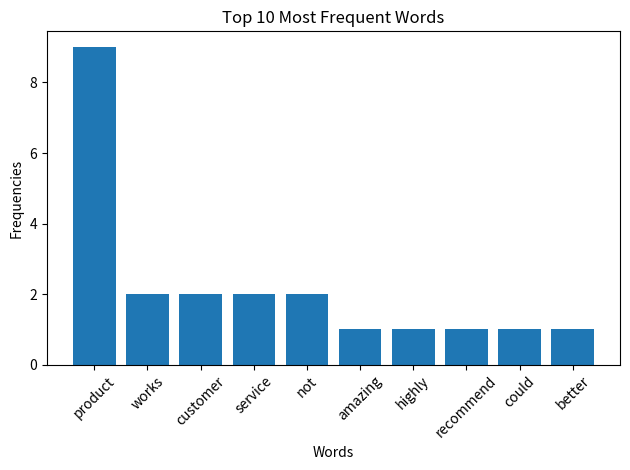

The matplotlib source for this figure:
from collections import Counter
import string
import matplotlib.pyplot as plt

# Sample customer feedback dataset (embedded in the code)
feedback_data = [
    "This product is amazing! Highly recommend it.",
    "The product could be better, but it works okay.",
    "I don't like the product. It broke after one use.",
    "The customer service was excellent. The product is great!",
    "Terrible experience! The product arrived broken and customer service was unhelpful.",
    "Good product, but shipping was slow.",
    "I'm very happy with the product. Works perfectly!",
    "The product is not what I expected. Disappointing.",
    "Fantastic product, exceeded my expectations!",
    "Not satisfied at all, wouldn't buy again."
]

# Stopwords to remove
stop_words = set([
    "i", "me", "my", "we", "you", "your", "he", "she", "it", "they", "them", "this", 
    "that", "is", "am", "are", "was", "were", "be", "been", "the", "a", "an", "and", 
    "but", "if", "or", "because", "as", "at", "for", "with", "about", "by", "on", "in", "to", "of"
])

# Function to preprocess and clean the feedback
def preprocess(feedback):
    # Convert to lowercase, remove punctuation, and split into words
    feedback = feedback.lower().translate(str.maketrans('', '', string.punctuation))
    words = feedback.split()
    # Remove stopwords
    return [word for word in words if word not in stop_words]

# Collect all words from the feedback dataset
all_words = []
for feedback in feedback_data:
    all_words.extend(preprocess(feedback))

# Count the frequency of each word
word_count = Counter(all_words)

# Get top N most frequent words
N = 10
top_words = word_count.most_common(N)

# Display the top N words and their frequencies
print(f"Top {N} Most Frequent Words:")
for word, freq in top_words:
    print(f"{word}: {freq}")

# Plot a bar graph of the top N words
words, frequencies = zip(*top_words)
plt.bar(words, frequencies)
plt.xlabel('Words')
plt.ylabel('Frequencies')
plt.title(f'Top {N} Most Frequent Words')
plt.xticks(rotation=45)
plt.tight_layout()
plt.show()
